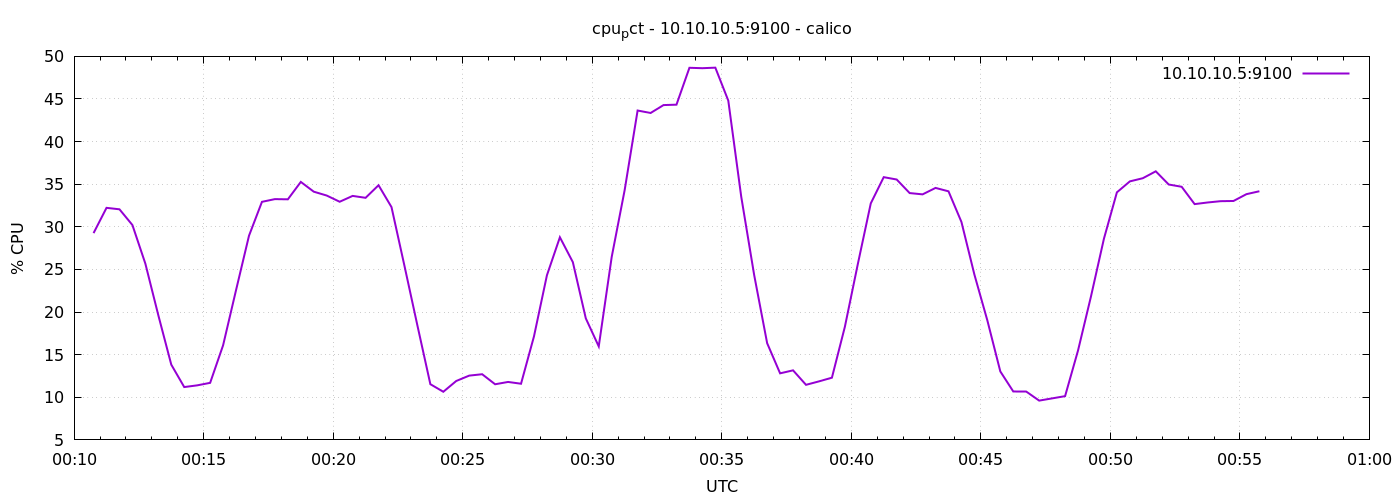

The file beside this chart, header and first rows:
1776730245	29.261904761904677
1776730275	32.23
1776730305	32.06
1776730335	30.21
1776730365	25.68
1776730395	19.62
1776730425	13.83
1776730455	11.2
1776730485	11.4
1776730515	11.7
1776730545	16.1
1776730575	22.58
1776730605	28.96
1776730635	32.93
1776730665	33.25
1776730695	33.23
1776730725	35.27
1776730755	34.12
1776730785	33.67
1776730815	32.94
1776730845	33.63
1776730875	33.4
1776730905	34.88
1776730935	32.32
1776730965	25.43
1776730995	18.43
1776731025	11.54
1776731055	10.65
1776731085	11.91
1776731115	12.54
1776731145	12.7
1776731175	11.53
1776731205	11.8
1776731235	11.59
1776731265	17.15
1776731295	24.32
1776731325	28.78
1776731355	25.86
1776731385	19.26
1776731415	15.97
1776731445	26.47
1776731475	34.31
1776731505	43.65
1776731535	43.36
1776731565	44.29
1776731595	44.33
1776731625	48.66
1776731655	48.61
1776731685	48.68
1776731715	44.81
1776731745	33.53
1776731775	24.33
1776731805	16.35
1776731835	12.81
1776731865	13.16
1776731895	11.46
1776731925	11.87
1776731955	12.3
1776731985	18.27
1776732015	25.63
1776732045	32.75
... 30 more rows
